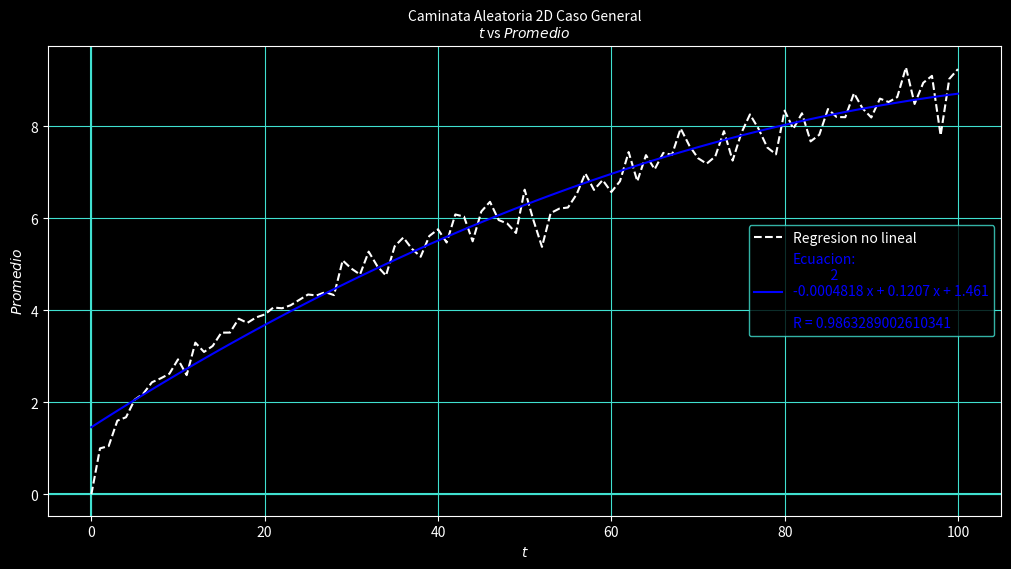
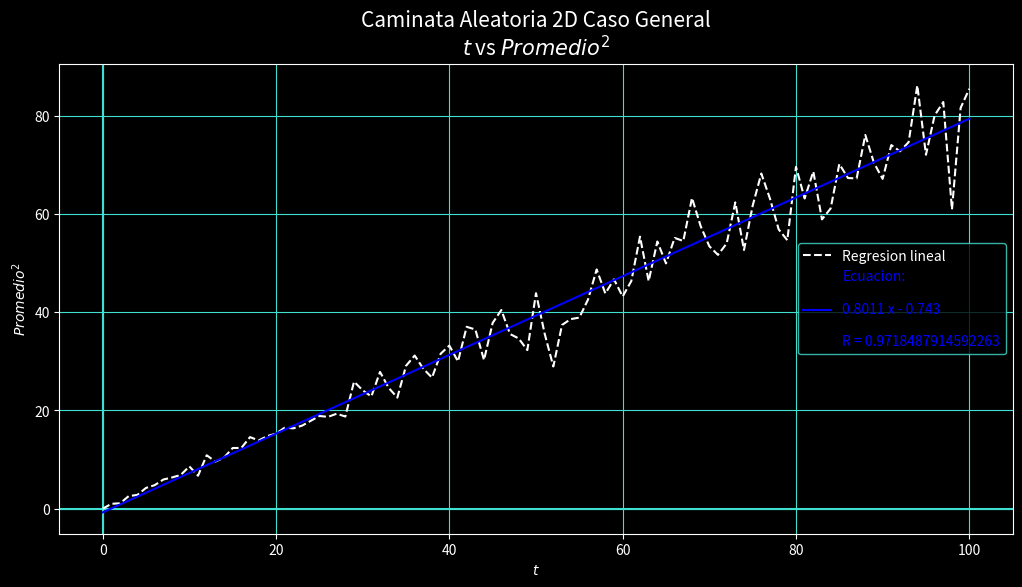

Reproduce these figures in Python, in order.
"""
Nombre: P25-OscarCastro Caminata Aleatoria 2D Caso General
Fecha Inicio:
Fecha Final:
Autor: Oscar Joel Castro Contreras
Descripcion:

"""

import numpy as np
import matplotlib.pyplot as plt
from scipy.stats.stats import pearsonr
import random as rm

# Funciones------------------------------

def Regrecion(xg,yg,g):
     ecu = np.poly1d(np.polyfit(xg,yg,g))
     
     return ecu

def Caminata(n,nc,N):
     
     yg = [0]        # Matriz para guardar los pasos de las caminatas
     yg2 = [0]
     xg = np.arange(n+1)
     
     P = 0
     k = 0
     Px = 0
     Py = 0
     j = 1
     
     for i in range(n):
          while j <= nc:
               while k <= i:
                    r = rm.uniform(-1,1)
                    if r < -0.5: #-1 <= r < -0.5:
                         Px += 1
                    elif r >= -0.5 and r < 0: #-0.5 <= r < 0:
                         Py += 1
                    elif r >= 0 and r < 0.5: #0 <= r < 0.5:
                         Px -= 1
                    elif r >= 0.5: #0.5 <= r <= 1:
                         Py -= 1
                    k += 1
                    
               P += abs(np.sqrt(Px**2 + Py**2))
               k = 0
               Px = 0
               Py = 0
               j += 1
               
          yg.append(P/nc)
          yg2.append((P/nc)**2)
          P = 0
          k = 0
          Px = 0
          Py = 0
          j = 1
          
     ec1 = Regrecion(xg,yg,2)
     
     ec2 = Regrecion(xg,yg2,1)
     
     return Grafica(xg,yg,yg2,ec1,ec2,N,nc)
     
def Grafica(xg,yg,yg2,ec1,ec2,N,nc):
     xg = np.array(xg)
     
     col = ["white","blue"]
     
     plt.style.use("dark_background") 
     fig, l1 = plt.subplots(dpi = 110, figsize = (12.3,6.1), facecolor = "blue")
     l1.set_title(N+"\n"+r"$t$ vs $Promedio$", fontsize = 10)
     l1.set_xlabel(r"$t$")
     l1.set_ylabel("$Promedio$")
     l1.grid(color = "turquoise")
     l1.axhline(color = "turquoise")
     l1.axvline(color = "turquoise")
     l1.plot(xg,yg,"--", color = "white", label = "Regresion no lineal")
     l1.plot(xg,ec1(xg), color = "blue", label = f"Ecuacion:\n"+"{}".format(ec1)+f"\n\nR = {pearsonr(yg,ec1(xg))[0]}")
     l1.legend(edgecolor = "turquoise", fontsize = 10, labelcolor = col)
     
     fig, l2 = plt.subplots(dpi = 110, figsize = (12.3,6.1), facecolor = "blue")
     l2.set_title(N+"\n"+r"$t$ vs $Promedio^2$", fontsize = 15)
     l2.set_xlabel(r"$t$")
     l2.set_ylabel("$Promedio^2$")
     l2.grid(color = "turquoise")
     l2.axhline(color = "turquoise")
     l2.axvline(color = "turquoise")
     l2.plot(xg,yg2,"--", color = "white", label = "Regresion lineal")
     l2.plot(xg,ec2(xg), color = "blue", label = f"Ecuacion:\n {str(ec2)}"+f"\n\nR = {pearsonr(yg,ec2(xg))[0]}")
     l2.legend(edgecolor = "turquoise", fontsize = 10, labelcolor = col)
     plt.show()

# Variables------------------------------

n = 100# Numero de pasos
nc = 100 # Numerom de caminatas

N = "Caminata Aleatoria 2D Caso General"

Caminata(n,nc,N)